Dataset: data (GitHub, Robinbux/Skin-Lesion-Cancer-classification). Classes: benign lesion hair removed, malignant lesion hair removed.

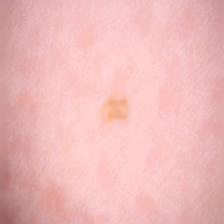
Label: benign lesion hair removed

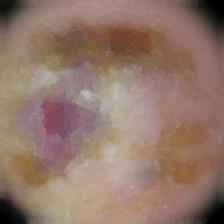
Label: malignant lesion hair removed

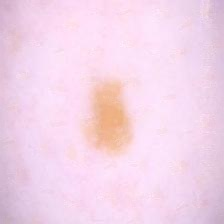
Label: benign lesion hair removed

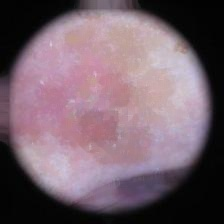
Label: malignant lesion hair removed

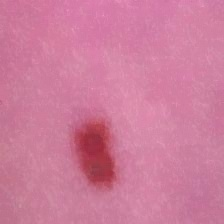
Label: benign lesion hair removed

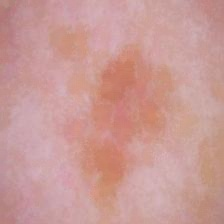
Label: malignant lesion hair removed
